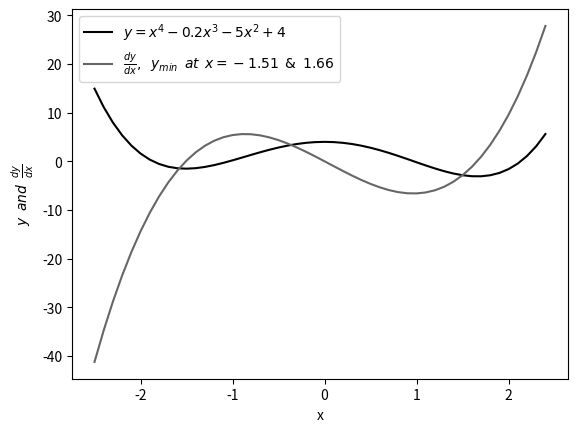

This figure's Python source: (Note: this script raises an exception after producing the figure.)
"""Utility for plotting a polynomial with 2 minima
and its derivative
"""

from __future__ import absolute_import
from __future__ import division
from __future__ import print_function

import numpy as np
import matplotlib.pyplot as plt

plt.style.use("grayscale")
x = np.arange(-2.5, 2.5, 0.1)
c = [1, -0.2, -5, 0, 4]
d = [4, -0.6, -10, 0]
y = np.polyval(c, x)
z = np.polyval(d, x)
plt.xlabel("x")
plt.ylabel(r"$y\/\/\/and\/\/\/\frac{dy}{dx}$")
plt.plot(x, y, label=r"$y=x^4 -0.2x^3 -5x^2 +4$")
plt.plot(x, z, label=r"$\frac{dy}{dx},\/\/\/y_{min}\/\/\/at\/\/\/x=-1.51\/\/\/&\/\/\/1.66$")
plt.legend(loc=0)
plt.grid(b=True)
plt.savefig("sgd-2-min.png")
plt.show()
plt.close("all")
